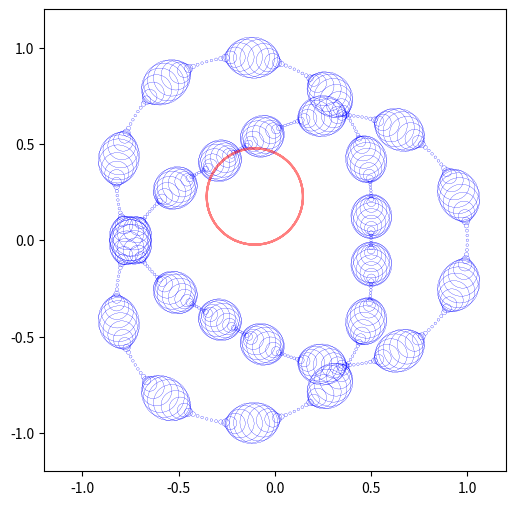

This figure's Python source:
import matplotlib.pyplot as plt
import matplotlib.patches as patches
import numpy as np

fig, ax = plt.subplots(figsize=(6, 6))

# Part 1: Draw the pattern of circles
for value in range(1, 1000):
    # Radius varies sinusoidally
    r = (1/150) + (1/10) * (np.sin((52*np.pi*value)/1000))**4
    
    # Coordinates for the circle centers
    common_factor = 1 - (1/2) * (np.cos((6*np.pi*value)/1000))**2
    x = np.cos((8*np.pi*value)/1000) * common_factor
    y = np.sin((8*np.pi*value)/1000) * common_factor

    circle = patches.Circle((x, y), radius=r, fill=False, edgecolor='blue', linewidth=0.1)
    ax.add_patch(circle)

# Part 2: Draw the polar-style curve (Corrected)
k = 0.5  # Define missing constant
theta = np.linspace(0, 3 * np.pi, 500) # Use linspace for float ranges
r_polar = k * np.cos(2 - theta)

# Convert polar to Cartesian for the same axes
x_polar = r_polar * np.cos(theta)
y_polar = r_polar * np.sin(theta)
ax.plot(x_polar, y_polar, color='red', alpha=0.5)

# Formatting
ax.set_aspect('equal', adjustable='box')
ax.set_xlim(-1.2, 1.2)
ax.set_ylim(-1.2, 1.2)
plt.show()
